Run: headless pygame with SDL's dummy video driver; simulated clock (each Clock.tick advances the game by its frame time, no real sleeping); random seed 0; keys injected as events and as key.get_pressed() state; mouse plan: one left click at the window centre at the start of phase 2, then a move to the lower-right quarter at the start of phase 3.
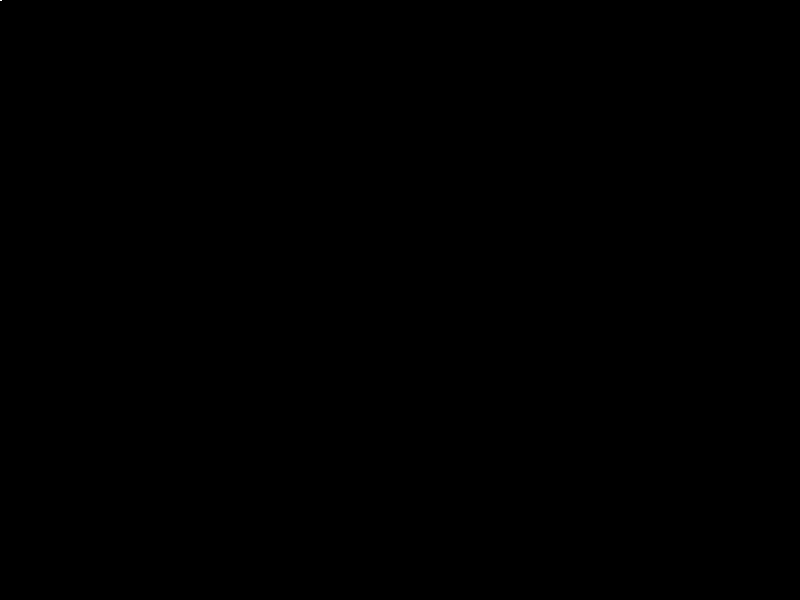
Frame 1 of 4 · flips 1–60 · no input
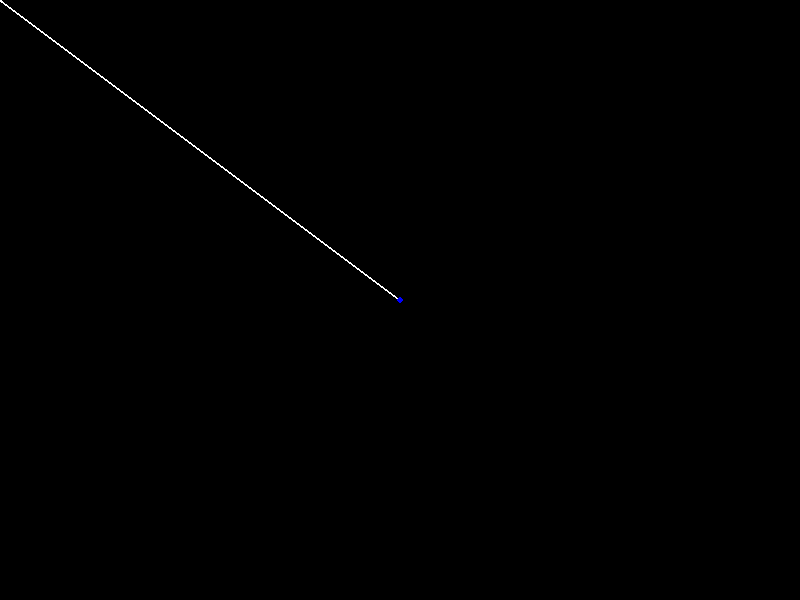
Frame 2 of 4 · flips 61–180 · clicked the window centre · tapped SPACE, RETURN · held RIGHT (→), D
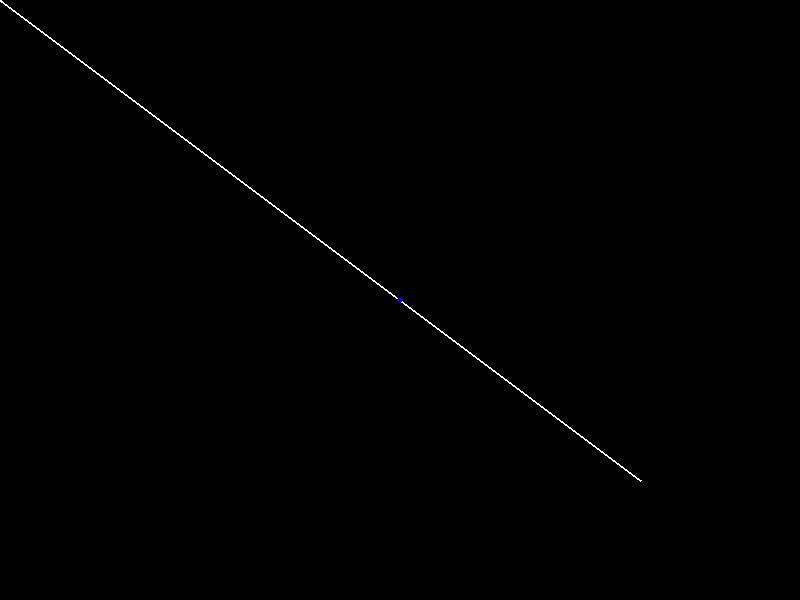
Frame 3 of 4 · flips 181–300 · moved the mouse to the lower-right quarter · held DOWN (↓), S
Frame 4 of 4 · flips 301–420 · held LEFT (←), A, UP (↑), W · screen unchanged from frame 3, image omitted

The pygame program that drew these frames:

import pygame
import sys

# Initialize Pygame
pygame.init()

# Set up the display
width, height = 800, 600
screen = pygame.display.set_mode((width, height))
pygame.display.set_caption("Mouse Lines")

# Define colors
black = (0, 0, 0)
white = (255, 255, 255)
blue = (0, 0, 255)

# Store mouse positions
mouse_positions = []

circle_positions = []

# Main game loop
running = True
while running:
    # Get mouse position
    mouse_pos = pygame.mouse.get_pos()

    for event in pygame.event.get():
        if event.type == pygame.QUIT:
            pygame.quit()
            sys.exit()
        elif event.type == pygame.MOUSEBUTTONDOWN:
            circle_positions.append(mouse_pos)

    # Append mouse position to the list
    mouse_positions.append(mouse_pos)

    # Draw lines between consecutive mouse positions
    if len(mouse_positions) > 1:
        pygame.draw.lines(screen, white, False, mouse_positions, 2)

    # Draw circles for each position in circle_positions
    for pos in circle_positions:
        pygame.draw.circle(screen, blue, pos, 3)

    # Update the display
    pygame.display.flip()

    # Fill the screen with black to clear previous lines
    screen.fill(black)

# Quit Pygame
pygame.quit()
sys.exit()
